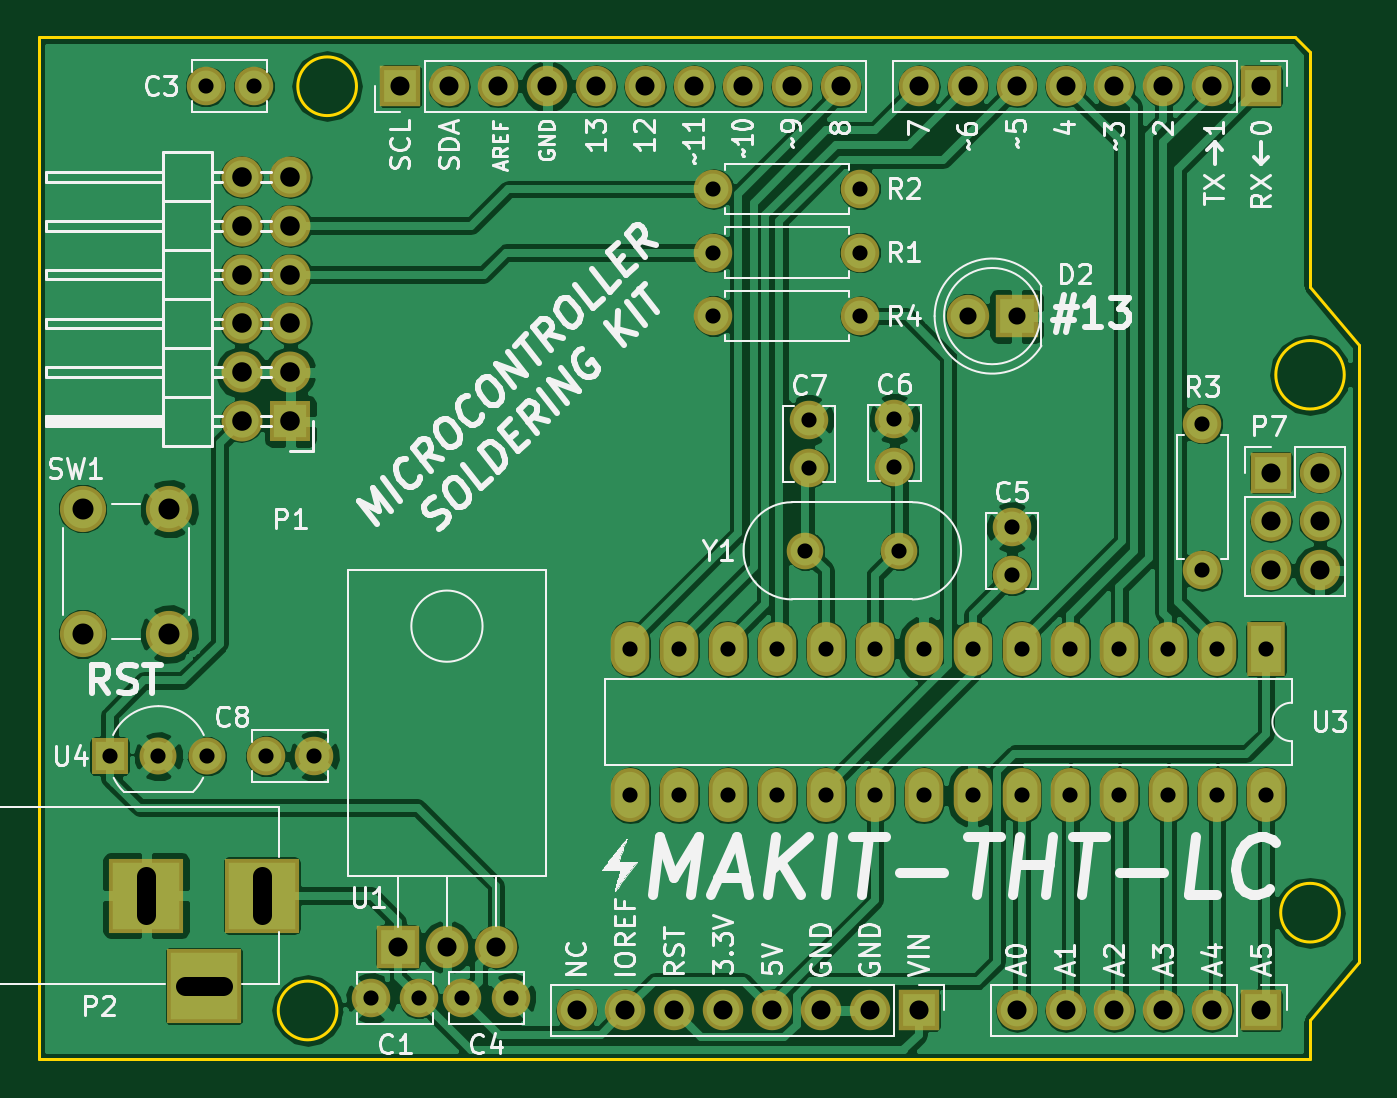
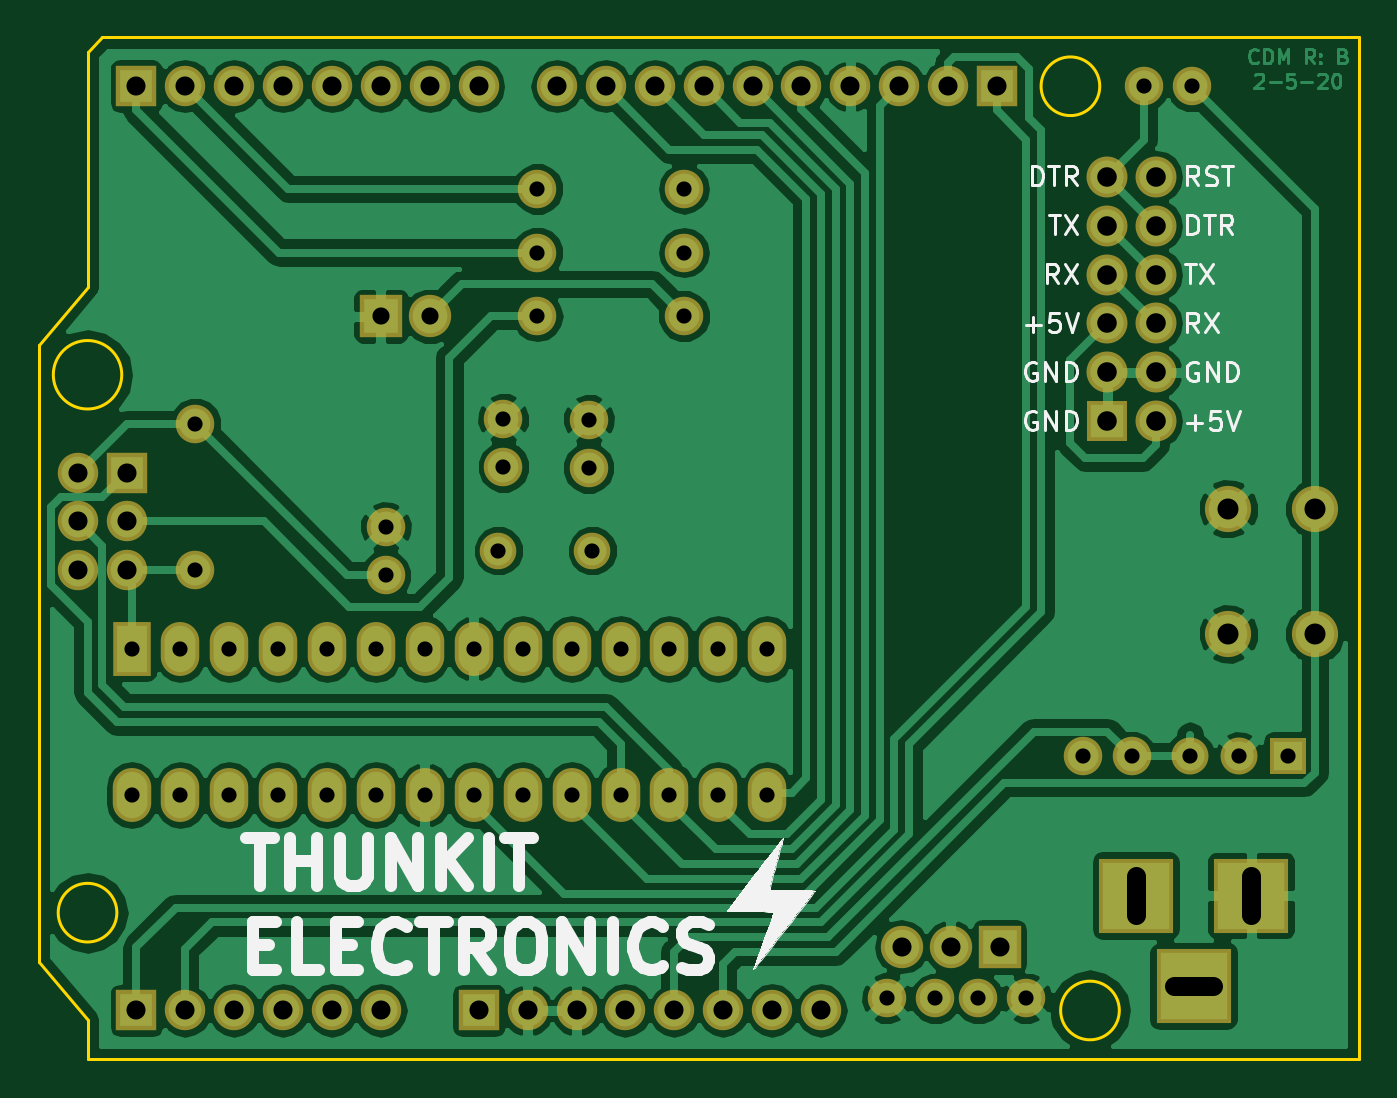
Circuit board: 8 layer files. Board 68.6 x 53.1 mm.
- bottom_copper: TH-B.Cu.gbl (96697 bytes)
- bottom_mask: TH-B.Mask.gbs (3841 bytes)
- bottom_silk: TH-B.SilkS.gbo (15953 bytes)
- outline: TH-Edge.Cuts.gm1 (1062 bytes)
- top_copper: TH-F.Cu.gtl (136776 bytes)
- top_mask: TH-F.Mask.gts (3841 bytes)
- top_silk: TH-F.SilkS.gto (57454 bytes)
- drill: TH.drl (1710 bytes)

=== bottom_copper: TH-B.Cu.gbl (96697 bytes, source omitted) ===
=== bottom_mask: TH-B.Mask.gbs ===
G04 #@! TF.FileFunction,Soldermask,Bot*
%FSLAX46Y46*%
G04 Gerber Fmt 4.6, Leading zero omitted, Abs format (unit mm)*
G04 Created by KiCad (PCBNEW 4.0.5+dfsg1-4) date Sun Mar 15 11:09:47 2020*
%MOMM*%
%LPD*%
G01*
G04 APERTURE LIST*
%ADD10C,0.100000*%
%ADD11C,2.000000*%
%ADD12R,2.000000X2.800000*%
%ADD13O,2.000000X2.800000*%
%ADD14R,3.900000X3.900000*%
%ADD15R,2.100000X2.100000*%
%ADD16O,2.100000X2.100000*%
%ADD17O,2.000000X2.000000*%
%ADD18C,2.400000*%
%ADD19C,1.900000*%
%ADD20R,2.200000X2.200000*%
%ADD21C,2.200000*%
%ADD22C,1.920000*%
%ADD23R,1.920000X1.920000*%
%ADD24O,2.200000X2.200000*%
%ADD25R,2.127200X2.127200*%
%ADD26O,2.127200X2.127200*%
G04 APERTURE END LIST*
D10*
D11*
X125476000Y-74422000D03*
X122976000Y-74422000D03*
D12*
X178054000Y-103632000D03*
D13*
X145034000Y-111252000D03*
X175514000Y-103632000D03*
X147574000Y-111252000D03*
X172974000Y-103632000D03*
X150114000Y-111252000D03*
X170434000Y-103632000D03*
X152654000Y-111252000D03*
X167894000Y-103632000D03*
X155194000Y-111252000D03*
X165354000Y-103632000D03*
X157734000Y-111252000D03*
X162814000Y-103632000D03*
X160274000Y-111252000D03*
X160274000Y-103632000D03*
X162814000Y-111252000D03*
X157734000Y-103632000D03*
X165354000Y-111252000D03*
X155194000Y-103632000D03*
X167894000Y-111252000D03*
X152654000Y-103632000D03*
X170434000Y-111252000D03*
X150114000Y-103632000D03*
X172974000Y-111252000D03*
X147574000Y-103632000D03*
X175514000Y-111252000D03*
X145034000Y-103632000D03*
X178054000Y-111252000D03*
D11*
X164846000Y-99822000D03*
X164846000Y-97322000D03*
X134072000Y-121793000D03*
X131572000Y-121793000D03*
X136311000Y-121793000D03*
X138811000Y-121793000D03*
X158750000Y-91694000D03*
X158750000Y-94194000D03*
X154305000Y-91748000D03*
X154305000Y-94248000D03*
D14*
X125888000Y-116459000D03*
X119888000Y-116459000D03*
X122888000Y-121159000D03*
D15*
X177800000Y-122428000D03*
D16*
X175260000Y-122428000D03*
X172720000Y-122428000D03*
X170180000Y-122428000D03*
X167640000Y-122428000D03*
X165100000Y-122428000D03*
D15*
X177800000Y-74422000D03*
D16*
X175260000Y-74422000D03*
X172720000Y-74422000D03*
X170180000Y-74422000D03*
X167640000Y-74422000D03*
X165100000Y-74422000D03*
X162560000Y-74422000D03*
X160020000Y-74422000D03*
D11*
X156972000Y-83058000D03*
D17*
X149352000Y-83058000D03*
D11*
X156972000Y-79756000D03*
D17*
X149352000Y-79756000D03*
D11*
X174752000Y-91948000D03*
D17*
X174752000Y-99568000D03*
D18*
X121086000Y-102870000D03*
X116586000Y-102870000D03*
X121086000Y-96370000D03*
X116586000Y-96370000D03*
D19*
X159004000Y-98552000D03*
X154124000Y-98552000D03*
D20*
X165100000Y-86360000D03*
D21*
X162560000Y-86360000D03*
D11*
X149352000Y-86360000D03*
D17*
X156972000Y-86360000D03*
D15*
X160020000Y-122428000D03*
D16*
X157480000Y-122428000D03*
X154940000Y-122428000D03*
X152400000Y-122428000D03*
X149860000Y-122428000D03*
X147320000Y-122428000D03*
X144780000Y-122428000D03*
X142240000Y-122428000D03*
D15*
X178308000Y-94488000D03*
D16*
X180848000Y-94488000D03*
X178308000Y-97028000D03*
X180848000Y-97028000D03*
X178308000Y-99568000D03*
X180848000Y-99568000D03*
D15*
X133096000Y-74422000D03*
D16*
X135636000Y-74422000D03*
X138176000Y-74422000D03*
X140716000Y-74422000D03*
X143256000Y-74422000D03*
X145796000Y-74422000D03*
X148336000Y-74422000D03*
X150876000Y-74422000D03*
X153416000Y-74422000D03*
X155956000Y-74422000D03*
D11*
X126111000Y-109220000D03*
X128611000Y-109220000D03*
D22*
X120523000Y-109220000D03*
X123063000Y-109220000D03*
D23*
X117983000Y-109220000D03*
D20*
X132969000Y-119126000D03*
D24*
X135509000Y-119126000D03*
X138049000Y-119126000D03*
D25*
X127381000Y-91821000D03*
D26*
X124841000Y-91821000D03*
X127381000Y-89281000D03*
X124841000Y-89281000D03*
X127381000Y-86741000D03*
X124841000Y-86741000D03*
X127381000Y-84201000D03*
X124841000Y-84201000D03*
X127381000Y-81661000D03*
X124841000Y-81661000D03*
X127381000Y-79121000D03*
X124841000Y-79121000D03*
M02*

=== bottom_silk: TH-B.SilkS.gbo (15953 bytes, source omitted) ===
=== outline: TH-Edge.Cuts.gm1 ===
G04 #@! TF.FileFunction,Profile,NP*
%FSLAX46Y46*%
G04 Gerber Fmt 4.6, Leading zero omitted, Abs format (unit mm)*
G04 Created by KiCad (PCBNEW 4.0.5+dfsg1-4) date Sun Mar 15 11:09:47 2020*
%MOMM*%
%LPD*%
G01*
G04 APERTURE LIST*
%ADD10C,0.100000*%
%ADD11C,0.150000*%
G04 APERTURE END LIST*
D10*
D11*
X179578000Y-71882000D02*
X180340000Y-72644000D01*
X129794000Y-122428000D02*
G75*
G03X129794000Y-122428000I-1524000J0D01*
G01*
X181864000Y-117348000D02*
G75*
G03X181864000Y-117348000I-1524000J0D01*
G01*
X182118000Y-89408000D02*
G75*
G03X182118000Y-89408000I-1778000J0D01*
G01*
X130810000Y-74422000D02*
G75*
G03X130810000Y-74422000I-1524000J0D01*
G01*
X180340000Y-122936000D02*
X180340000Y-124968000D01*
X182880000Y-119888000D02*
X180340000Y-122936000D01*
X182880000Y-87884000D02*
X182880000Y-119888000D01*
X180340000Y-84836000D02*
X182880000Y-87884000D01*
X180340000Y-72644000D02*
X180340000Y-84836000D01*
X114300000Y-71882000D02*
X179578000Y-71882000D01*
X114300000Y-124968000D02*
X114300000Y-71882000D01*
X180340000Y-124968000D02*
X114300000Y-124968000D01*
M02*

=== top_copper: TH-F.Cu.gtl (136776 bytes, source omitted) ===
=== top_mask: TH-F.Mask.gts ===
G04 #@! TF.FileFunction,Soldermask,Top*
%FSLAX46Y46*%
G04 Gerber Fmt 4.6, Leading zero omitted, Abs format (unit mm)*
G04 Created by KiCad (PCBNEW 4.0.5+dfsg1-4) date Sun Mar 15 11:09:47 2020*
%MOMM*%
%LPD*%
G01*
G04 APERTURE LIST*
%ADD10C,0.100000*%
%ADD11C,2.000000*%
%ADD12R,2.000000X2.800000*%
%ADD13O,2.000000X2.800000*%
%ADD14R,3.900000X3.900000*%
%ADD15R,2.100000X2.100000*%
%ADD16O,2.100000X2.100000*%
%ADD17O,2.000000X2.000000*%
%ADD18C,2.400000*%
%ADD19C,1.900000*%
%ADD20R,2.200000X2.200000*%
%ADD21C,2.200000*%
%ADD22C,1.920000*%
%ADD23R,1.920000X1.920000*%
%ADD24O,2.200000X2.200000*%
%ADD25R,2.127200X2.127200*%
%ADD26O,2.127200X2.127200*%
G04 APERTURE END LIST*
D10*
D11*
X125476000Y-74422000D03*
X122976000Y-74422000D03*
D12*
X178054000Y-103632000D03*
D13*
X145034000Y-111252000D03*
X175514000Y-103632000D03*
X147574000Y-111252000D03*
X172974000Y-103632000D03*
X150114000Y-111252000D03*
X170434000Y-103632000D03*
X152654000Y-111252000D03*
X167894000Y-103632000D03*
X155194000Y-111252000D03*
X165354000Y-103632000D03*
X157734000Y-111252000D03*
X162814000Y-103632000D03*
X160274000Y-111252000D03*
X160274000Y-103632000D03*
X162814000Y-111252000D03*
X157734000Y-103632000D03*
X165354000Y-111252000D03*
X155194000Y-103632000D03*
X167894000Y-111252000D03*
X152654000Y-103632000D03*
X170434000Y-111252000D03*
X150114000Y-103632000D03*
X172974000Y-111252000D03*
X147574000Y-103632000D03*
X175514000Y-111252000D03*
X145034000Y-103632000D03*
X178054000Y-111252000D03*
D11*
X164846000Y-99822000D03*
X164846000Y-97322000D03*
X134072000Y-121793000D03*
X131572000Y-121793000D03*
X136311000Y-121793000D03*
X138811000Y-121793000D03*
X158750000Y-91694000D03*
X158750000Y-94194000D03*
X154305000Y-91748000D03*
X154305000Y-94248000D03*
D14*
X125888000Y-116459000D03*
X119888000Y-116459000D03*
X122888000Y-121159000D03*
D15*
X177800000Y-122428000D03*
D16*
X175260000Y-122428000D03*
X172720000Y-122428000D03*
X170180000Y-122428000D03*
X167640000Y-122428000D03*
X165100000Y-122428000D03*
D15*
X177800000Y-74422000D03*
D16*
X175260000Y-74422000D03*
X172720000Y-74422000D03*
X170180000Y-74422000D03*
X167640000Y-74422000D03*
X165100000Y-74422000D03*
X162560000Y-74422000D03*
X160020000Y-74422000D03*
D11*
X156972000Y-83058000D03*
D17*
X149352000Y-83058000D03*
D11*
X156972000Y-79756000D03*
D17*
X149352000Y-79756000D03*
D11*
X174752000Y-91948000D03*
D17*
X174752000Y-99568000D03*
D18*
X121086000Y-102870000D03*
X116586000Y-102870000D03*
X121086000Y-96370000D03*
X116586000Y-96370000D03*
D19*
X159004000Y-98552000D03*
X154124000Y-98552000D03*
D20*
X165100000Y-86360000D03*
D21*
X162560000Y-86360000D03*
D11*
X149352000Y-86360000D03*
D17*
X156972000Y-86360000D03*
D15*
X160020000Y-122428000D03*
D16*
X157480000Y-122428000D03*
X154940000Y-122428000D03*
X152400000Y-122428000D03*
X149860000Y-122428000D03*
X147320000Y-122428000D03*
X144780000Y-122428000D03*
X142240000Y-122428000D03*
D15*
X178308000Y-94488000D03*
D16*
X180848000Y-94488000D03*
X178308000Y-97028000D03*
X180848000Y-97028000D03*
X178308000Y-99568000D03*
X180848000Y-99568000D03*
D15*
X133096000Y-74422000D03*
D16*
X135636000Y-74422000D03*
X138176000Y-74422000D03*
X140716000Y-74422000D03*
X143256000Y-74422000D03*
X145796000Y-74422000D03*
X148336000Y-74422000D03*
X150876000Y-74422000D03*
X153416000Y-74422000D03*
X155956000Y-74422000D03*
D11*
X126111000Y-109220000D03*
X128611000Y-109220000D03*
D22*
X120523000Y-109220000D03*
X123063000Y-109220000D03*
D23*
X117983000Y-109220000D03*
D20*
X132969000Y-119126000D03*
D24*
X135509000Y-119126000D03*
X138049000Y-119126000D03*
D25*
X127381000Y-91821000D03*
D26*
X124841000Y-91821000D03*
X127381000Y-89281000D03*
X124841000Y-89281000D03*
X127381000Y-86741000D03*
X124841000Y-86741000D03*
X127381000Y-84201000D03*
X124841000Y-84201000D03*
X127381000Y-81661000D03*
X124841000Y-81661000D03*
X127381000Y-79121000D03*
X124841000Y-79121000D03*
M02*

=== top_silk: TH-F.SilkS.gto (57454 bytes, source omitted) ===
=== drill: TH.drl ===
M48
;DRILL file {KiCad 4.0.5+dfsg1-4} date Sun Mar 15 11:09:52 2020
;FORMAT={-:-/ absolute / inch / decimal}
FMAT,2
INCH,TZ
T1C0.031
T2C0.035
T3C0.039
T4C0.040
T5C0.043
%
G90
G05
M72
T1
X4.645Y-4.3
X4.745Y-4.3
X4.8416Y-2.93
X4.845Y-4.3
X4.94Y-2.93
X4.965Y-4.3
X5.0634Y-4.3
X5.18Y-4.795
X5.2784Y-4.795
X5.3666Y-4.795
X5.465Y-4.795
X5.71Y-4.08
X5.71Y-4.38
X5.81Y-4.08
X5.81Y-4.38
X5.88Y-3.14
X5.88Y-3.27
X5.88Y-3.4
X5.91Y-4.08
X5.91Y-4.38
X6.01Y-4.08
X6.01Y-4.38
X6.0679Y-3.88
X6.075Y-3.6121
X6.075Y-3.7106
X6.11Y-4.08
X6.11Y-4.38
X6.18Y-3.14
X6.18Y-3.27
X6.18Y-3.4
X6.21Y-4.08
X6.21Y-4.38
X6.25Y-3.61
X6.25Y-3.7084
X6.26Y-3.88
X6.31Y-4.08
X6.31Y-4.38
X6.41Y-4.08
X6.41Y-4.38
X6.49Y-3.8316
X6.49Y-3.93
X6.51Y-4.08
X6.51Y-4.38
X6.61Y-4.08
X6.61Y-4.38
X6.71Y-4.08
X6.71Y-4.38
X6.81Y-4.08
X6.81Y-4.38
X6.88Y-3.62
X6.88Y-3.92
X6.91Y-4.08
X6.91Y-4.38
X7.01Y-4.08
X7.01Y-4.38
T2
X6.4Y-3.4
X6.5Y-3.4
T3
X5.235Y-4.69
X5.24Y-2.93
X5.335Y-4.69
X5.34Y-2.93
X5.435Y-4.69
X5.44Y-2.93
X5.54Y-2.93
X5.6Y-4.82
X5.64Y-2.93
X5.7Y-4.82
X5.74Y-2.93
X5.8Y-4.82
X5.84Y-2.93
X5.9Y-4.82
X5.94Y-2.93
X6.Y-4.82
X6.04Y-2.93
X6.1Y-4.82
X6.14Y-2.93
X6.2Y-4.82
X6.3Y-2.93
X6.3Y-4.82
X6.4Y-2.93
X6.5Y-2.93
X6.5Y-4.82
X6.6Y-2.93
X6.6Y-4.82
X6.7Y-2.93
X6.7Y-4.82
X6.8Y-2.93
X6.8Y-4.82
X6.9Y-2.93
X6.9Y-4.82
X7.Y-2.93
X7.Y-4.82
X7.02Y-3.72
X7.02Y-3.82
X7.02Y-3.92
X7.12Y-3.72
X7.12Y-3.82
X7.12Y-3.92
T4
X4.915Y-3.115
X4.915Y-3.215
X4.915Y-3.315
X4.915Y-3.415
X4.915Y-3.515
X4.915Y-3.615
X5.015Y-3.115
X5.015Y-3.215
X5.015Y-3.315
X5.015Y-3.415
X5.015Y-3.515
X5.015Y-3.615
T5
X4.59Y-3.7941
X4.59Y-4.05
X4.7672Y-3.7941
X4.7672Y-4.05
T3
X4.72Y-4.5456G85X4.72Y-4.6244
G05
X4.7987Y-4.77G85X4.8775Y-4.77
G05
X4.9562Y-4.5456G85X4.9562Y-4.6244
G05
T0
M30

